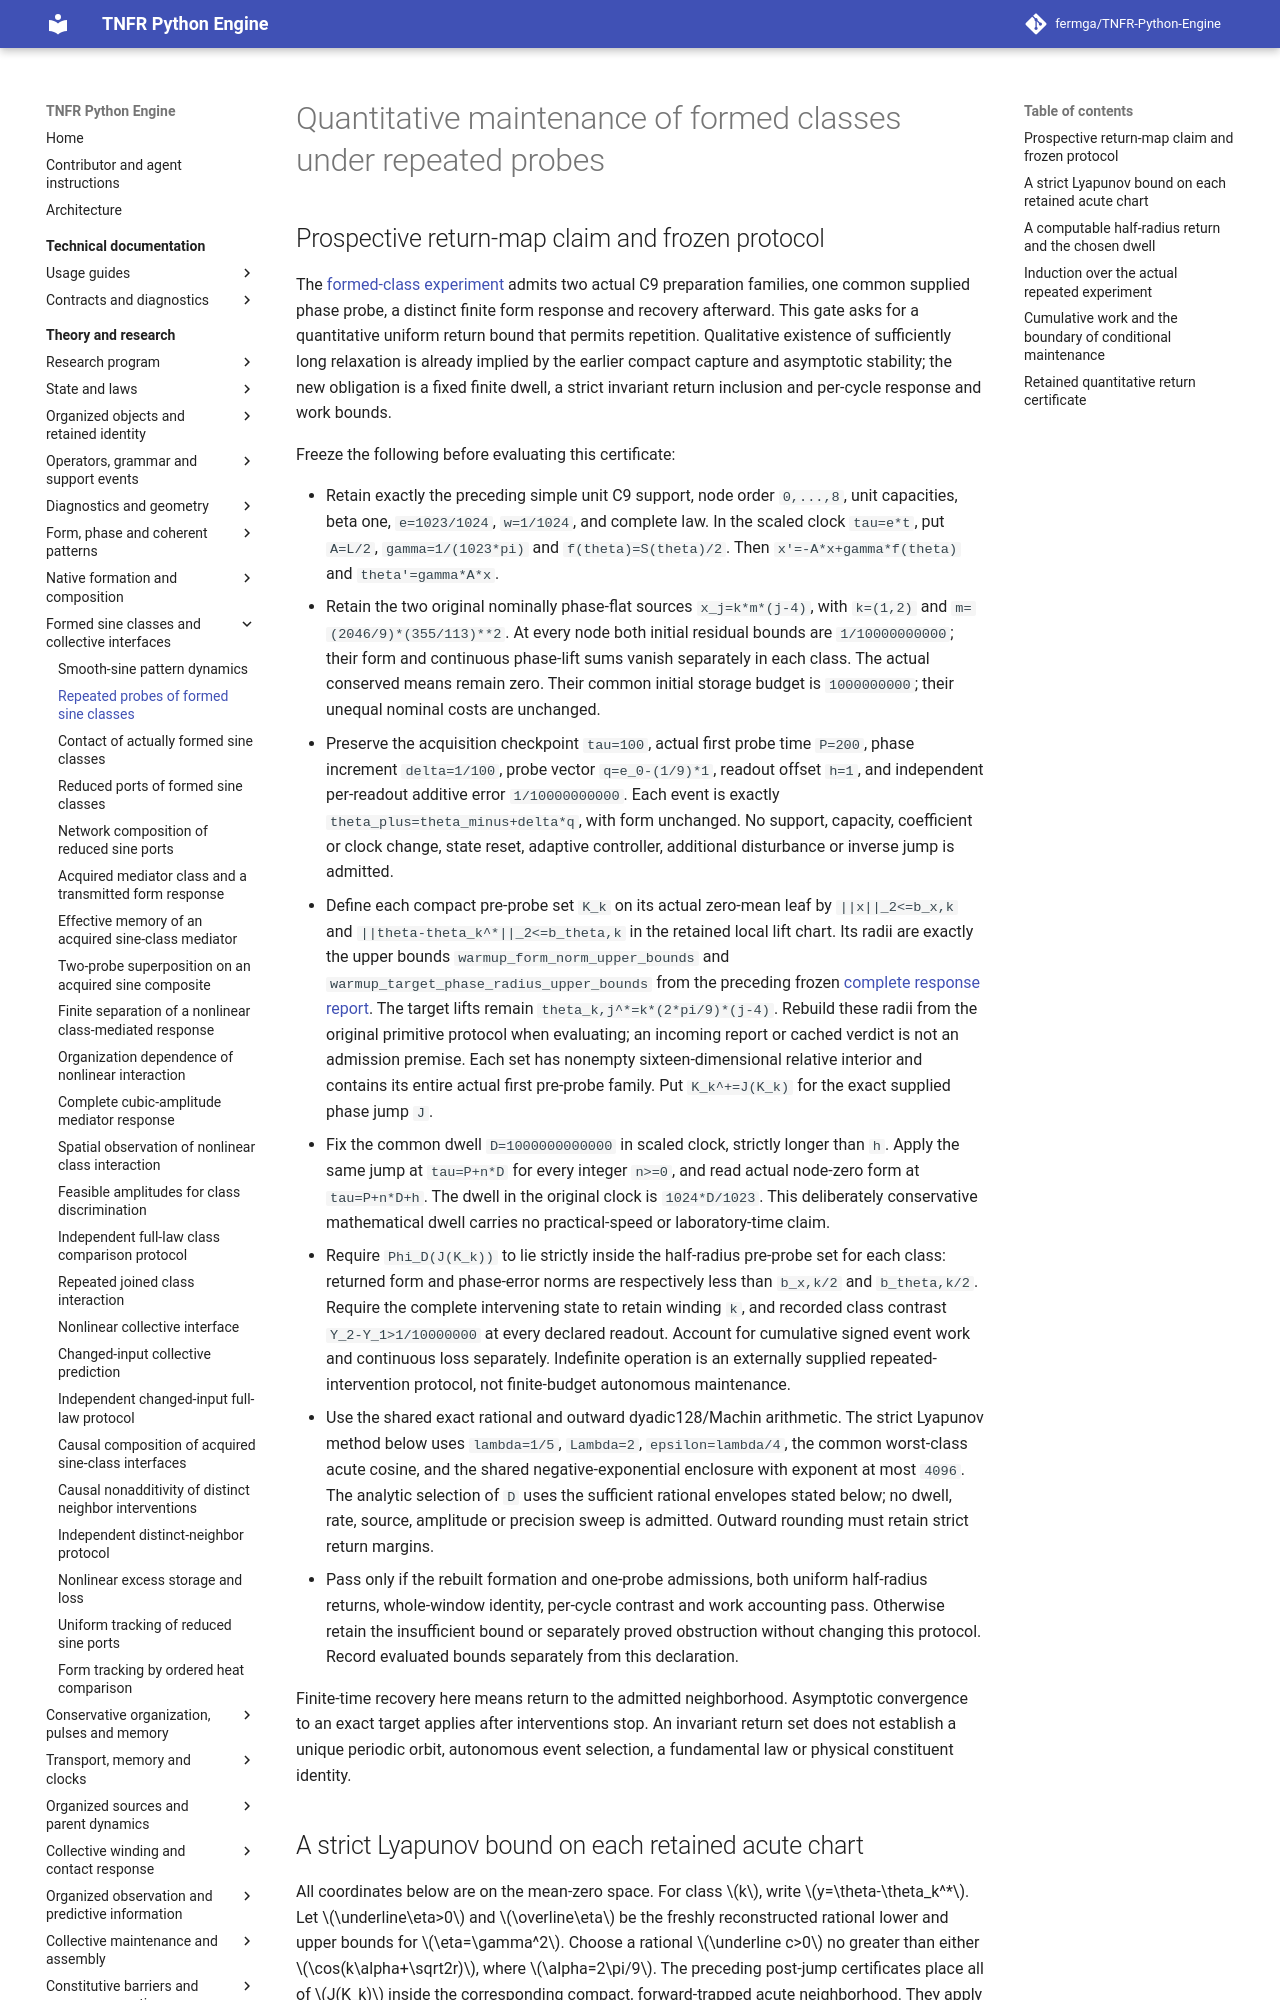

repository: fermga/TNFR-Python-Engine · page: theory/nodal/SINE_FORMED_CLASS_MAINTENANCE/index.html · generator: mkdocs

# Quantitative maintenance of formed classes under repeated probes

<a id="sine-formed-class-maintenance"></a>

## Prospective return-map claim and frozen protocol

The [formed-class experiment](SINE_PATTERN_DYNAMICS.md#sine-formed-class-response)
admits two actual C9 preparation families, one common supplied phase probe,
a distinct finite form response and recovery afterward. This gate asks for
a quantitative uniform return bound that permits repetition. Qualitative
existence of sufficiently long relaxation is already implied by the earlier
compact capture and asymptotic stability; the new obligation is a fixed
finite dwell, a strict invariant return inclusion and per-cycle response
and work bounds.

Freeze the following before evaluating this certificate:

- Retain exactly the preceding simple unit C9 support, node order `0,...,8`,
  unit capacities, beta one, `e=1023/1024`, `w=1/1024`, and complete law.
  In the scaled clock `tau=e*t`, put `A=L/2`,
  `gamma=1/(1023*pi)` and `f(theta)=S(theta)/2`. Then
  `x'=-A*x+gamma*f(theta)` and `theta'=gamma*A*x`.
- Retain the two original nominally phase-flat sources
  `x_j=k*m*(j-4)`, with `k=(1,2)` and
  `m=(2046/9)*(355/113)**2`. At every node both initial residual
  bounds are `1/10000000000`; their form and continuous phase-lift
  sums vanish separately in each class. The actual conserved means
  remain zero. Their common initial storage budget is `1000000000`;
  their unequal nominal costs are unchanged.
- Preserve the acquisition checkpoint `tau=100`, actual first probe
  time `P=200`, phase increment `delta=1/100`, probe vector
  `q=e_0-(1/9)*1`, readout offset `h=1`, and independent per-readout
  additive error `1/10000000000`. Each event is exactly
  `theta_plus=theta_minus+delta*q`, with form unchanged. No support,
  capacity, coefficient or clock change, state reset, adaptive controller,
  additional disturbance or inverse jump is admitted.
- Define each compact pre-probe set `K_k` on its actual zero-mean leaf by
  `||x||_2<=b_x,k` and `||theta-theta_k^*||_2<=b_theta,k` in the
  retained local lift chart. Its radii are exactly the upper bounds
  `warmup_form_norm_upper_bounds` and
  `warmup_target_phase_radius_upper_bounds` from the preceding frozen
  [complete response report](https://github.com/fermga/TNFR-Python-Engine/blob/279054b8694a9bf5fd3a7e67da65847a3e36d749/docs/assets/sine_formed_classes/response-v1.json).
  The target lifts remain `theta_k,j^*=k*(2*pi/9)*(j-4)`.
  Rebuild these radii from the original primitive protocol when evaluating;
  an incoming report or cached verdict is not an admission premise.
  Each set has nonempty sixteen-dimensional relative interior and contains
  its entire actual first pre-probe family. Put `K_k^+=J(K_k)` for the
  exact supplied phase jump `J`.
- Fix the common dwell `D=1000000000000` in scaled clock, strictly
  longer than `h`. Apply the same jump at `tau=P+n*D` for every integer
  `n>=0`, and read actual node-zero form at `tau=P+n*D+h`.
  The dwell in the original clock is `1024*D/1023`.
  This deliberately conservative mathematical dwell carries no
  practical-speed or laboratory-time claim.
- Require `Phi_D(J(K_k))` to lie strictly inside the half-radius
  pre-probe set for each class: returned form and phase-error norms
  are respectively less than `b_x,k/2` and `b_theta,k/2`.
  Require the complete intervening state to retain winding `k`, and
  recorded class contrast `Y_2-Y_1>1/10000000` at every declared readout.
  Account for cumulative signed event work and continuous loss separately.
  Indefinite operation is an externally supplied repeated-intervention
  protocol, not finite-budget autonomous maintenance.
- Use the shared exact rational and outward dyadic128/Machin arithmetic.
  The strict Lyapunov method below uses `lambda=1/5`, `Lambda=2`,
  `epsilon=lambda/4`, the common worst-class acute cosine, and the shared
  negative-exponential enclosure with exponent at most `4096`.
  The analytic selection of `D` uses the sufficient rational envelopes
  stated below; no dwell, rate, source, amplitude or precision sweep is
  admitted. Outward rounding must retain strict return margins.
- Pass only if the rebuilt formation and one-probe admissions, both
  uniform half-radius returns, whole-window identity, per-cycle contrast
  and work accounting pass. Otherwise retain the insufficient bound or
  separately proved obstruction without changing this protocol.
  Record evaluated bounds separately from this declaration.

Finite-time recovery here means return to the admitted neighborhood.
Asymptotic convergence to an exact target applies after interventions stop.
An invariant return set does not establish a unique periodic orbit,
autonomous event selection, a fundamental law or physical constituent identity.
